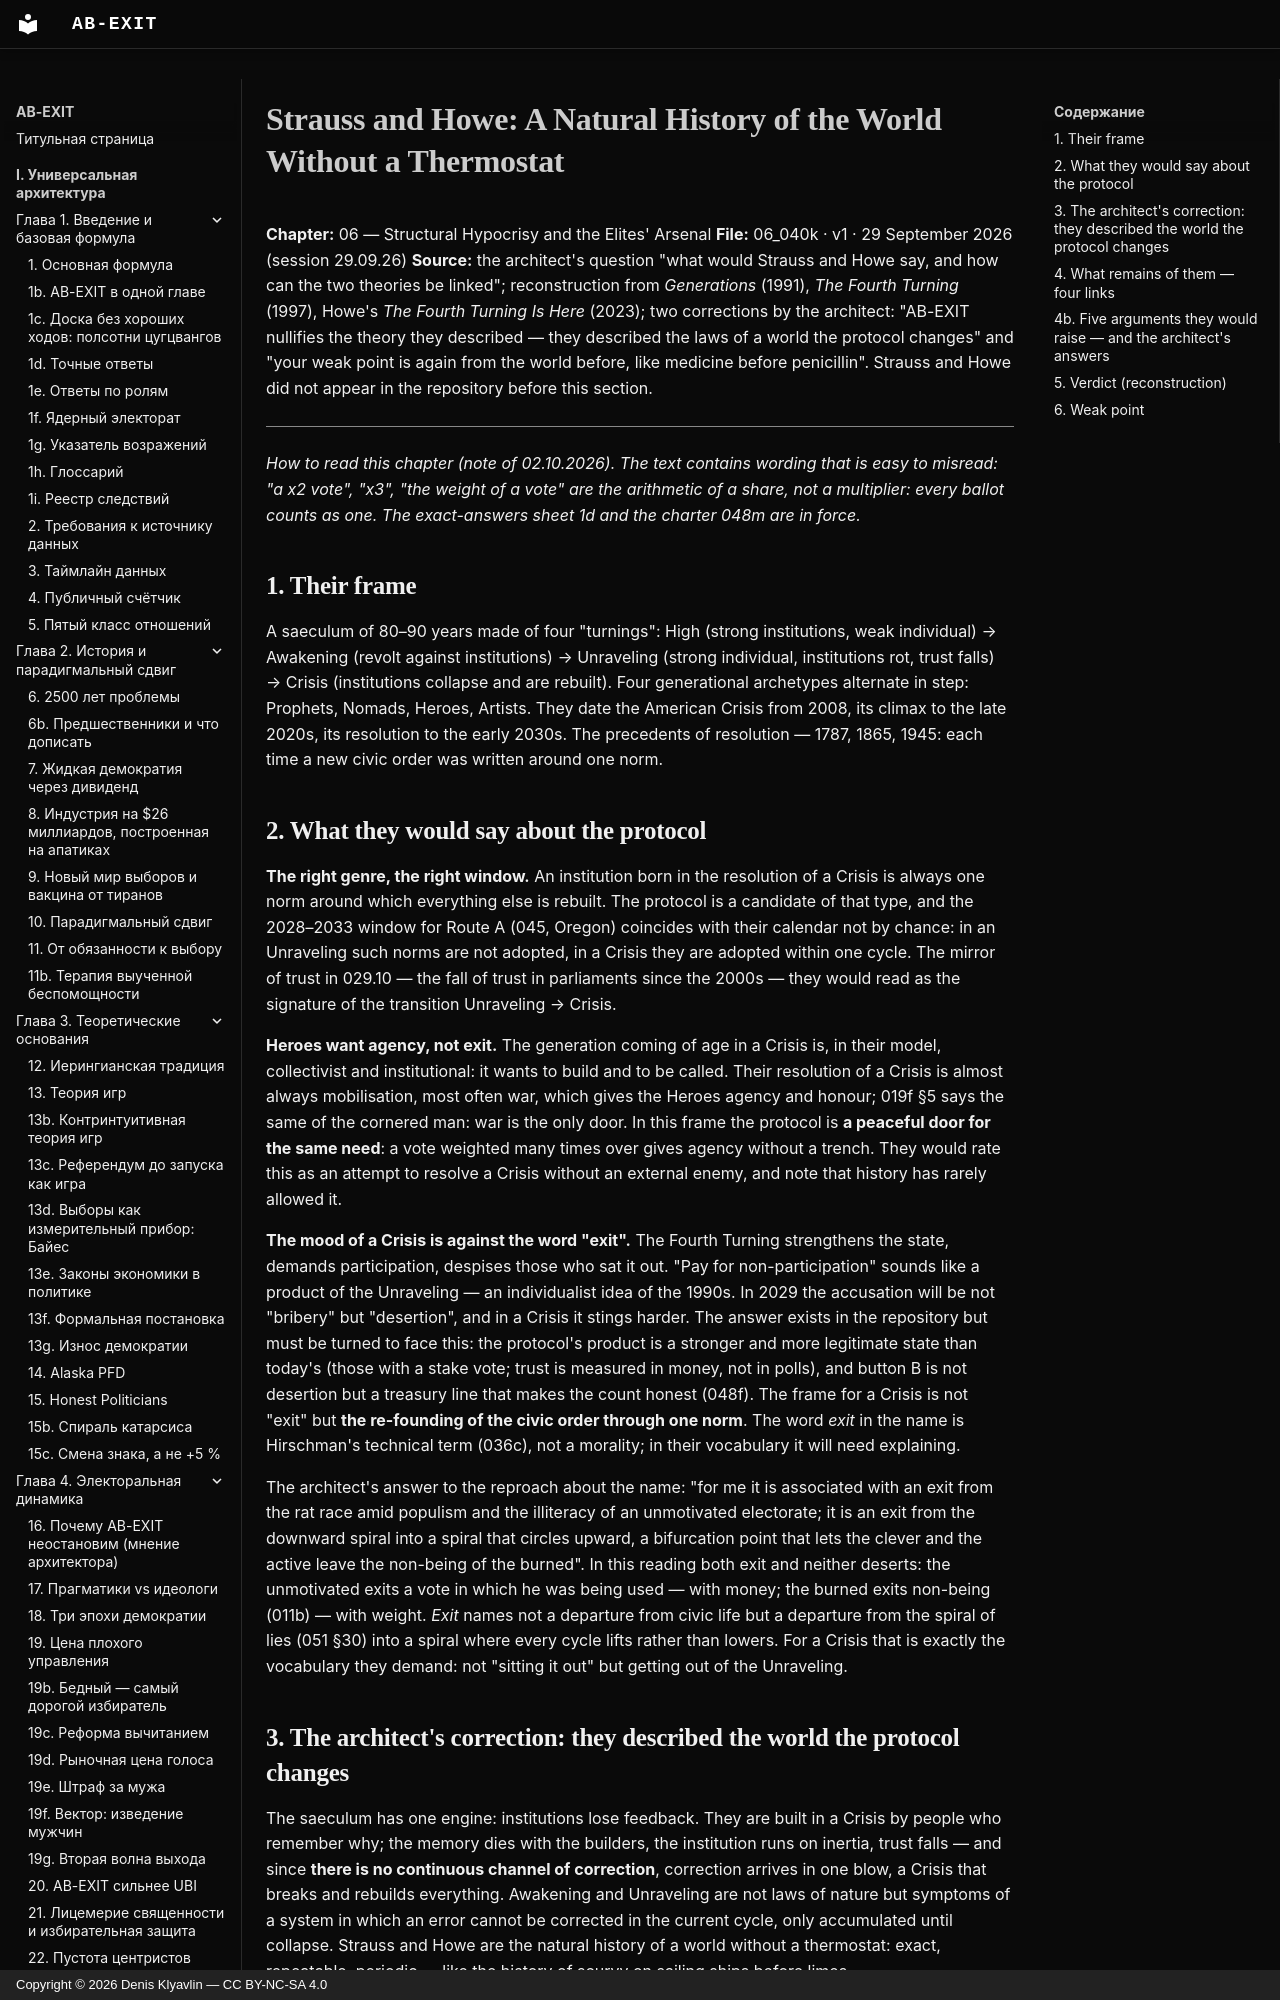

repository: Denis-Kliavlin/ab-exit · page: 06-critique-arsenal/040k-strauss-howe.en/index.html · generator: mkdocs · copyright: Copyright © 2026 Denis Klyavlin — CC BY-NC-SA 4.0

# Strauss and Howe: A Natural History of the World Without a Thermostat

**Chapter:** 06 — Structural Hypocrisy and the Elites' Arsenal
**File:** 06_040k · v1 · 29 September 2026 (session 29.09.26)
**Source:** the architect's question "what would Strauss and Howe say, and how can the two theories be linked"; reconstruction from *Generations* (1991), *The Fourth Turning* (1997), Howe's *The Fourth Turning Is Here* (2023); two corrections by the architect: "AB-EXIT nullifies the theory they described — they described the laws of a world the protocol changes" and "your weak point is again from the world before, like medicine before penicillin". Strauss and Howe did not appear in the repository before this section.

---

*How to read this chapter (note of 02.10.2026). The text contains wording that is easy to misread: "a x2 vote", "x3", "the weight of a vote" are the arithmetic of a share, not a multiplier: every ballot counts as one. The exact-answers sheet 1d and the charter 048m are in force.*

## 1. Their frame

A saeculum of 80–90 years made of four "turnings": High (strong institutions, weak individual) → Awakening (revolt against institutions) → Unraveling (strong individual, institutions rot, trust falls) → Crisis (institutions collapse and are rebuilt). Four generational archetypes alternate in step: Prophets, Nomads, Heroes, Artists. They date the American Crisis from 2008, its climax to the late 2020s, its resolution to the early 2030s. The precedents of resolution — 1787, 1865, 1945: each time a new civic order was written around one norm.
